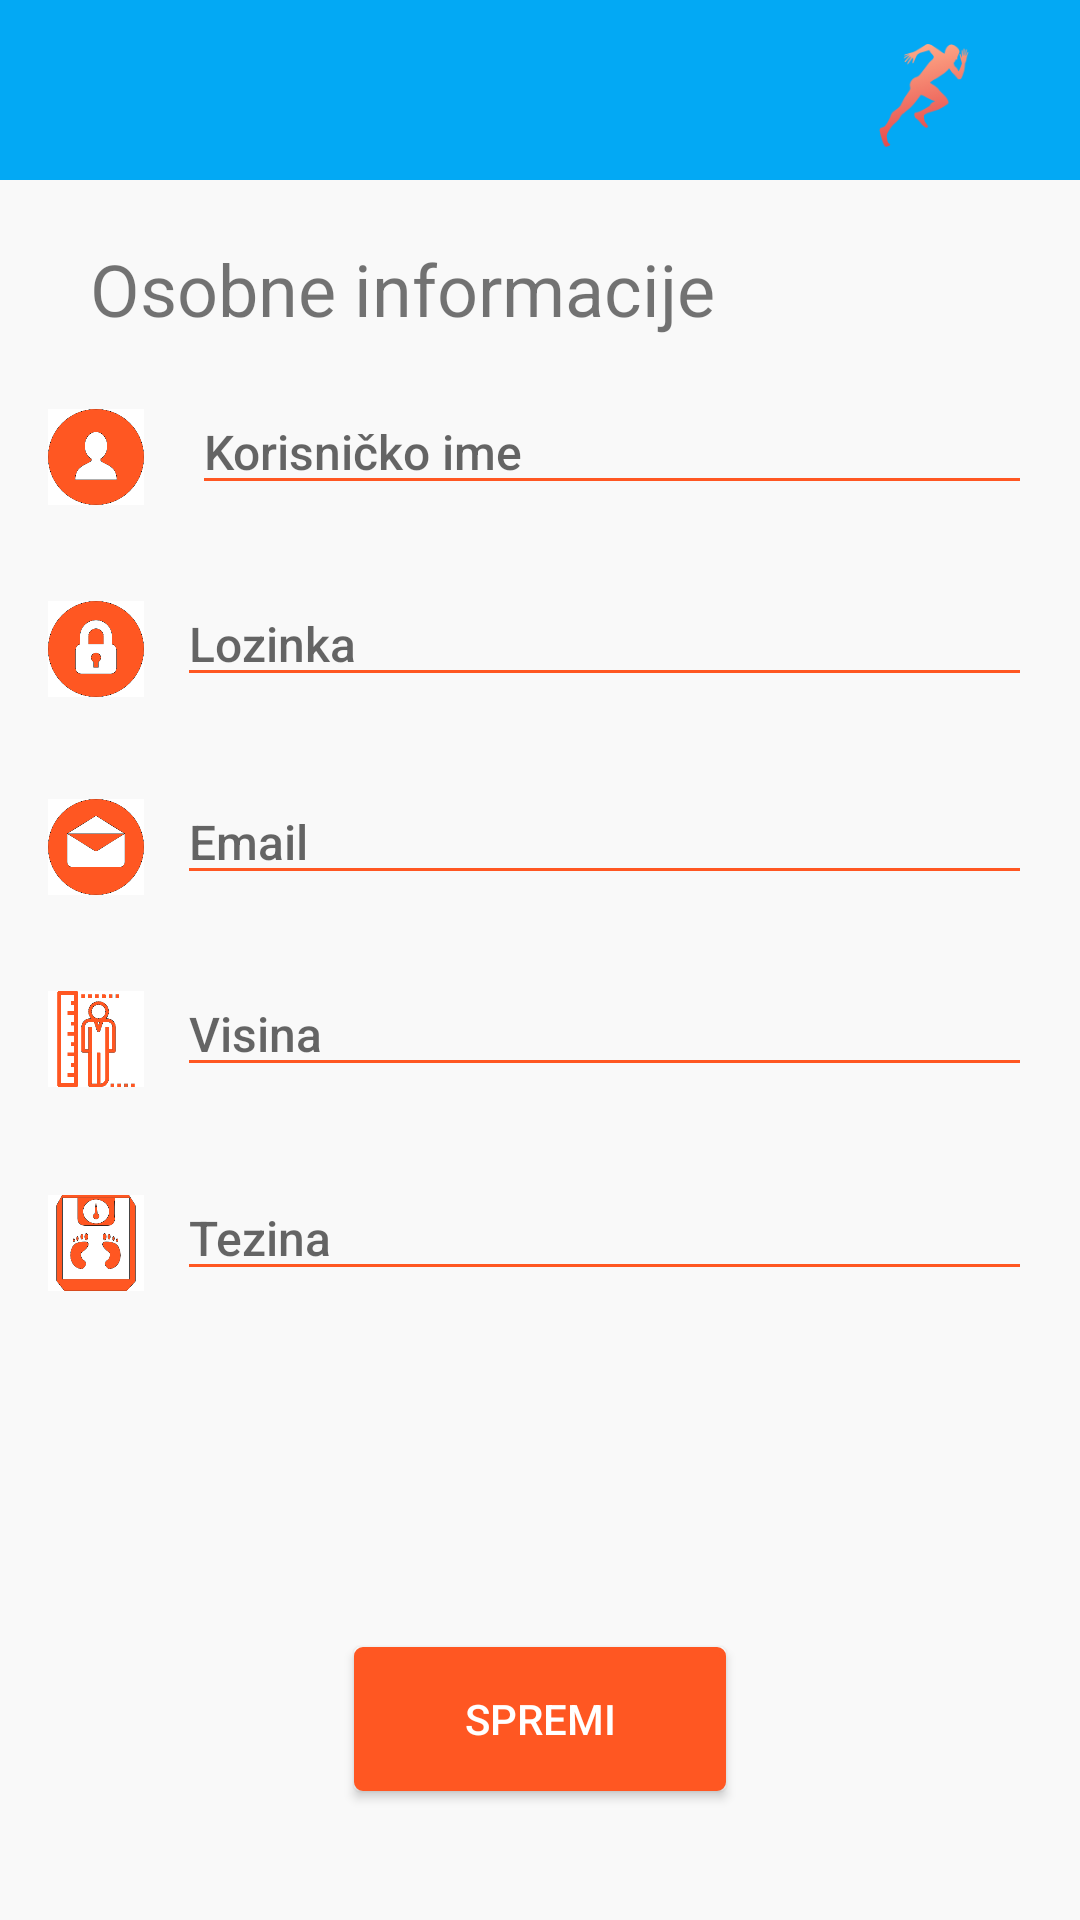

Reconstruct the res/layout file that produces this screen, plus the resources it refers to.
<!-- AndroidManifest.xml: application theme AppTheme -->
<!-- res/layout/activity_korisnicki_profil.xml -->
<?xml version="1.0" encoding="utf-8"?>
<android.support.v4.widget.DrawerLayout xmlns:android="http://schemas.android.com/apk/res/android"
    xmlns:app="http://schemas.android.com/apk/res-auto"
    xmlns:tools="http://schemas.android.com/tools"
    android:id="@+id/activity_main"
    android:layout_width="match_parent"
    android:layout_height="match_parent">

    <RelativeLayout xmlns:tools="http://schemas.android.com/tools"
        android:id="@+id/activity_korisnicki_profil"
        android:layout_width="match_parent"
        android:layout_height="match_parent"
        tools:context="com.example.test.gymjunky.KorisnickiProfil">

        <include
            layout="@layout/navigation_action"
            android:layout_width="match_parent"
            android:layout_height="wrap_content"></include>

        <TextView
            android:id="@+id/textView"
            android:layout_width="match_parent"
            android:layout_height="wrap_content"
            android:layout_alignParentTop="true"
            android:layout_marginLeft="30dp"
            android:layout_marginTop="80dp"
            android:text="Osobne informacije"
            android:textSize="24dp" />

        <ImageView
            android:id="@+id/imageView5"
            android:layout_width="32dp"
            android:layout_height="32dp"
            android:layout_alignLeft="@+id/imageView4"
            android:layout_alignStart="@+id/imageView4"
            android:layout_below="@+id/imageView4"
            android:layout_marginTop="32dp"
            app:srcCompat="@drawable/password" />

        <EditText
            android:id="@+id/lozinka_input"
            android:layout_width="wrap_content"
            android:layout_height="wrap_content"
            android:layout_alignBottom="@+id/imageView5"
            android:layout_alignEnd="@+id/ime_input"
            android:layout_alignRight="@+id/ime_input"
            android:backgroundTint="#ff5722"
            android:ems="15"

            android:fontFamily="sans-serif-medium"
            android:hint="Lozinka"
            android:inputType="textPassword"
            android:textSize="16dp" />

        <ImageView
            android:id="@+id/imageView6"
            android:layout_width="32dp"
            android:layout_height="32dp"
            android:layout_alignLeft="@+id/imageView5"
            android:layout_alignStart="@+id/imageView5"
            android:layout_below="@+id/imageView5"
            android:layout_marginTop="34dp"
            app:srcCompat="@drawable/email" />

        <EditText
            android:id="@+id/email_input"
            android:layout_width="wrap_content"
            android:layout_height="wrap_content"
            android:layout_alignBottom="@+id/imageView6"
            android:layout_alignLeft="@+id/lozinka_input"
            android:layout_alignStart="@+id/lozinka_input"
            android:backgroundTint="#ff5722"
            android:ems="15"
            android:fontFamily="sans-serif-medium"
            android:hint="Email"
            android:inputType="textEmailAddress"
            android:textSize="16dp" />

        <ImageView
            android:id="@+id/imageView7"
            android:layout_width="32dp"
            android:layout_height="32dp"
            android:layout_alignLeft="@+id/imageView6"
            android:layout_alignStart="@+id/imageView6"
            android:layout_below="@+id/imageView6"
            android:layout_marginTop="32dp"
            app:srcCompat="@drawable/visina" />

        <EditText
            android:id="@+id/visina_input"
            android:layout_width="wrap_content"
            android:layout_height="wrap_content"
            android:layout_alignBottom="@+id/imageView7"
            android:layout_alignEnd="@+id/email_input"
            android:layout_alignRight="@+id/email_input"
            android:backgroundTint="#ff5722"
            android:ems="15"
            android:fontFamily="sans-serif-medium"
            android:hint="Visina"
            android:inputType="textPersonName"
            android:textSize="16dp" />

        <ImageView
            android:id="@+id/imageView8"
            android:layout_width="32dp"
            android:layout_height="32dp"
            android:layout_alignLeft="@+id/imageView7"
            android:layout_alignStart="@+id/imageView7"
            android:layout_below="@+id/imageView7"
            android:layout_marginTop="36dp"
            app:srcCompat="@drawable/tezina" />

        <EditText
            android:id="@+id/tezina_input"
            android:layout_width="wrap_content"
            android:layout_height="wrap_content"
            android:layout_alignBottom="@+id/imageView8"
            android:layout_alignEnd="@+id/visina_input"
            android:layout_alignRight="@+id/visina_input"
            android:backgroundTint="#ff5722"
            android:ems="15"
            android:fontFamily="sans-serif-medium"
            android:hint="Tezina"
            android:inputType="textPersonName"
            android:textSize="16dp" />

        <EditText
            android:id="@+id/ime_input"
            android:layout_width="wrap_content"
            android:layout_height="wrap_content"
            android:layout_above="@+id/imageView5"
            android:layout_marginLeft="16dp"
            android:layout_toEndOf="@+id/imageView4"
            android:layout_toRightOf="@+id/imageView4"
            android:backgroundTint="#ff5722"
            android:ems="15"
            android:inputType="none"
            android:editable="false"
            android:fontFamily="sans-serif-medium"
            android:hint="Korisničko ime"
            android:layout_marginRight="16dp"
            android:textSize="16dp" />

        <ImageView
            android:id="@+id/imageView4"
            android:layout_width="32dp"
            android:layout_height="32dp"
            android:layout_marginTop="24dp"
            app:srcCompat="@drawable/user"
            android:layout_below="@+id/textView"
            android:layout_marginLeft="16dp"

             />

        <Button
            android:id="@+id/btn_Spremi"
            android:layout_width="wrap_content"
            android:layout_height="wrap_content"
            android:width="124dp"
            android:height="42dp"
            android:background="@drawable/btn_background_style"
            android:text="Spremi"
            android:textColor="#ffffff"
            android:layout_alignParentBottom="true"
            android:layout_centerHorizontal="true"
            android:layout_marginBottom="43dp" />


    </RelativeLayout>

    <android.support.design.widget.NavigationView
        android:id="@+id/nv1"
        android:layout_width="wrap_content"
        android:layout_height="match_parent"
        android:layout_gravity="start"
        app:menu="@menu/navigation_menu">
        <include
            layout="@layout/slika_layout"
            android:layout_width="match_parent"
            android:layout_height="wrap_content"
            android:layout_gravity="bottom"></include>
    </android.support.design.widget.NavigationView>
</android.support.v4.widget.DrawerLayout>
<!-- res/layout/navigation_action.xml (included above) -->
<?xml version="1.0" encoding="utf-8"?>
<android.support.v7.widget.Toolbar xmlns:android="http://schemas.android.com/apk/res/android"
    android:orientation="vertical" android:layout_width="match_parent"
    android:id="@+id/nav_action"
    android:layout_height="wrap_content"
    android:background="@color/colorPrimary"
    android:theme="@style/ThemeOverlay.AppCompat.Dark.ActionBar">
    <ImageView
        android:layout_width="60dp"
        android:src="@drawable/iconsmall"
        android:layout_marginRight="16dp"
        android:layout_height="60dp"
        android:layout_gravity="right" />
</android.support.v7.widget.Toolbar>
<!-- res/layout/slika_layout.xml (included above) -->
<?xml version="1.0" encoding="utf-8"?>
<RelativeLayout xmlns:android="http://schemas.android.com/apk/res/android"
    android:orientation="vertical" android:layout_width="match_parent"
    android:layout_height="wrap_content">

    <ImageView
        android:layout_width="120dp"
        android:src="@drawable/logo"
        android:layout_marginBottom="-35dp"
        android:layout_marginRight="-12dp"
        android:layout_gravity="right"
        android:layout_height="120dp"
        android:id="@+id/imageView11"
        android:layout_alignParentTop="true"
        android:layout_alignParentRight="true"
        android:layout_alignParentEnd="true" />
</RelativeLayout>
<!-- resources referenced by this layout -->
<resources>
  <color name="colorPrimary">#03a9f4</color>
  <!-- drawable btn_background_style (drawable) -->
  <?xml version="1.0" encoding="utf-8"?>
  <selector xmlns:android="http://schemas.android.com/apk/res/android">
      <item>
          <shape android:shape="rectangle">
              <solid android:color="#ff5722"/>
              <stroke android:color="#ff5722" android:width="2dp" />
              
              <corners android:radius="2dp" />
          </shape>
      </item>
  </selector>
  <!-- drawable email: png bitmap (drawable, 8136 bytes) -->
  <!-- drawable iconsmall: png bitmap (drawable, 5920 bytes) -->
  <!-- drawable logo: png bitmap (drawable, 4648 bytes) -->
  <!-- drawable password: png bitmap (drawable, 7794 bytes) -->
  <!-- drawable tezina: png bitmap (drawable, 9331 bytes) -->
  <!-- drawable user: png bitmap (drawable, 7870 bytes) -->
  <!-- drawable visina: png bitmap (drawable, 5169 bytes) -->
  <style name="AppTheme" parent="Theme.AppCompat.Light.NoActionBar">
          
          <item name="colorPrimary">@color/colorPrimary</item>
          <item name="colorPrimaryDark">@color/colorPrimaryDark</item>
          <item name="colorAccent">@color/colorAccent</item>
          <item name="android:windowBackground">@color/colorAccent</item>
      </style>
  <color name="colorPrimaryDark">#0288d1</color>
  <color name="colorAccent">#f9f9f9</color>
</resources>
